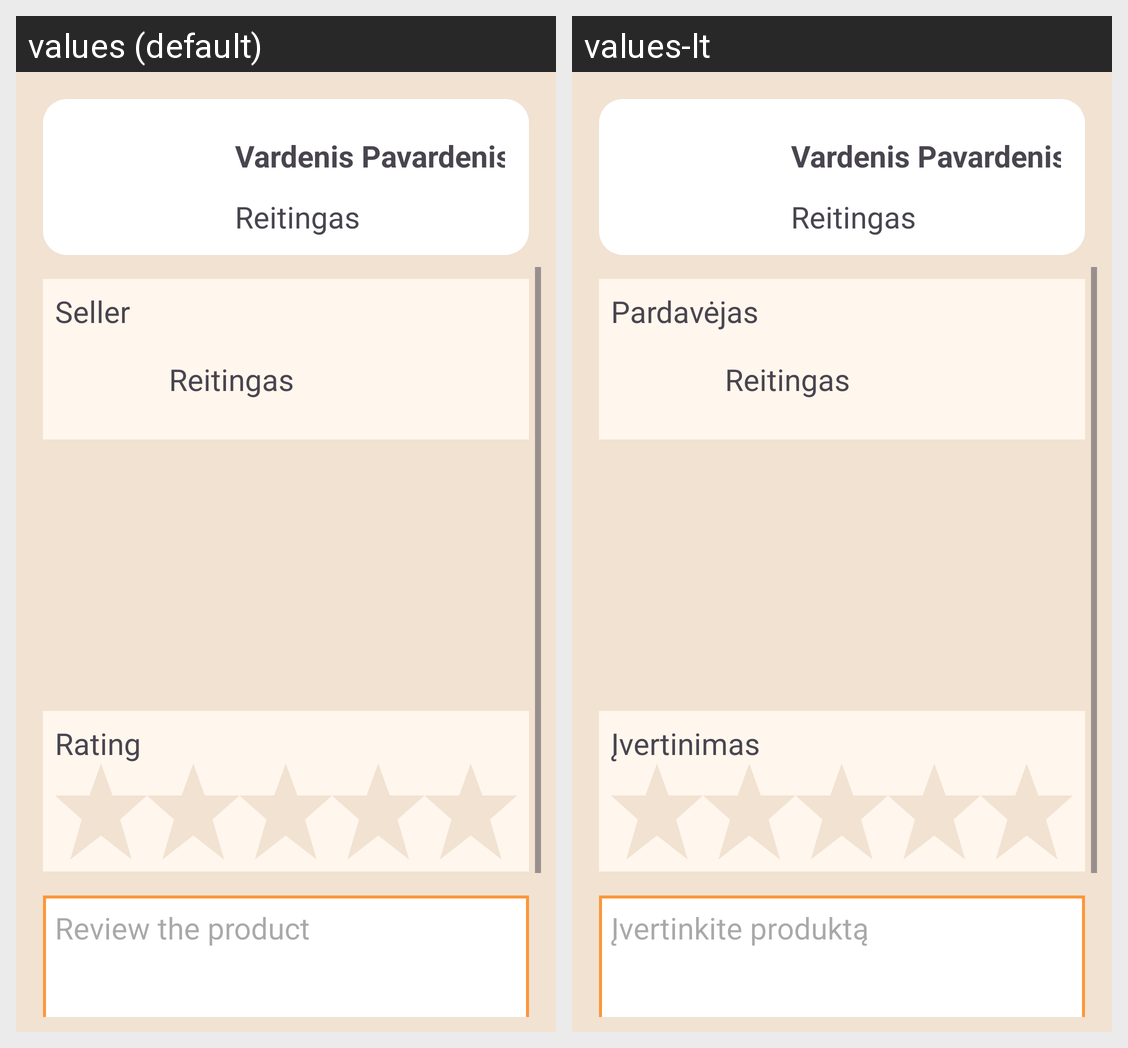

The Android screen above is rendered under two locales of the same app. Produce the string resources it draws, with the default and per-locale values.
Android screen res/layout/fragment_review.xml rendered under 2 locales, left to right: values (default), values-lt. Device: Nexus 5 (rendered at 1080×1920; each locale shown at half size, 540×960, under a caption strip naming it); theme Theme.UniversityJava.
Strings drawn on this screen, with the default value and each locale's value (text and hints the layout hard-codes, and strings that could not be matched under every locale, appear in the picture but are not listed):

seller
  values: Seller
  values-lt: Pardavėjas

review_rating
  values: Rating
  values-lt: Įvertinimas

review_the_product
  values: Review the product
  values-lt: Įvertinkite produktą
